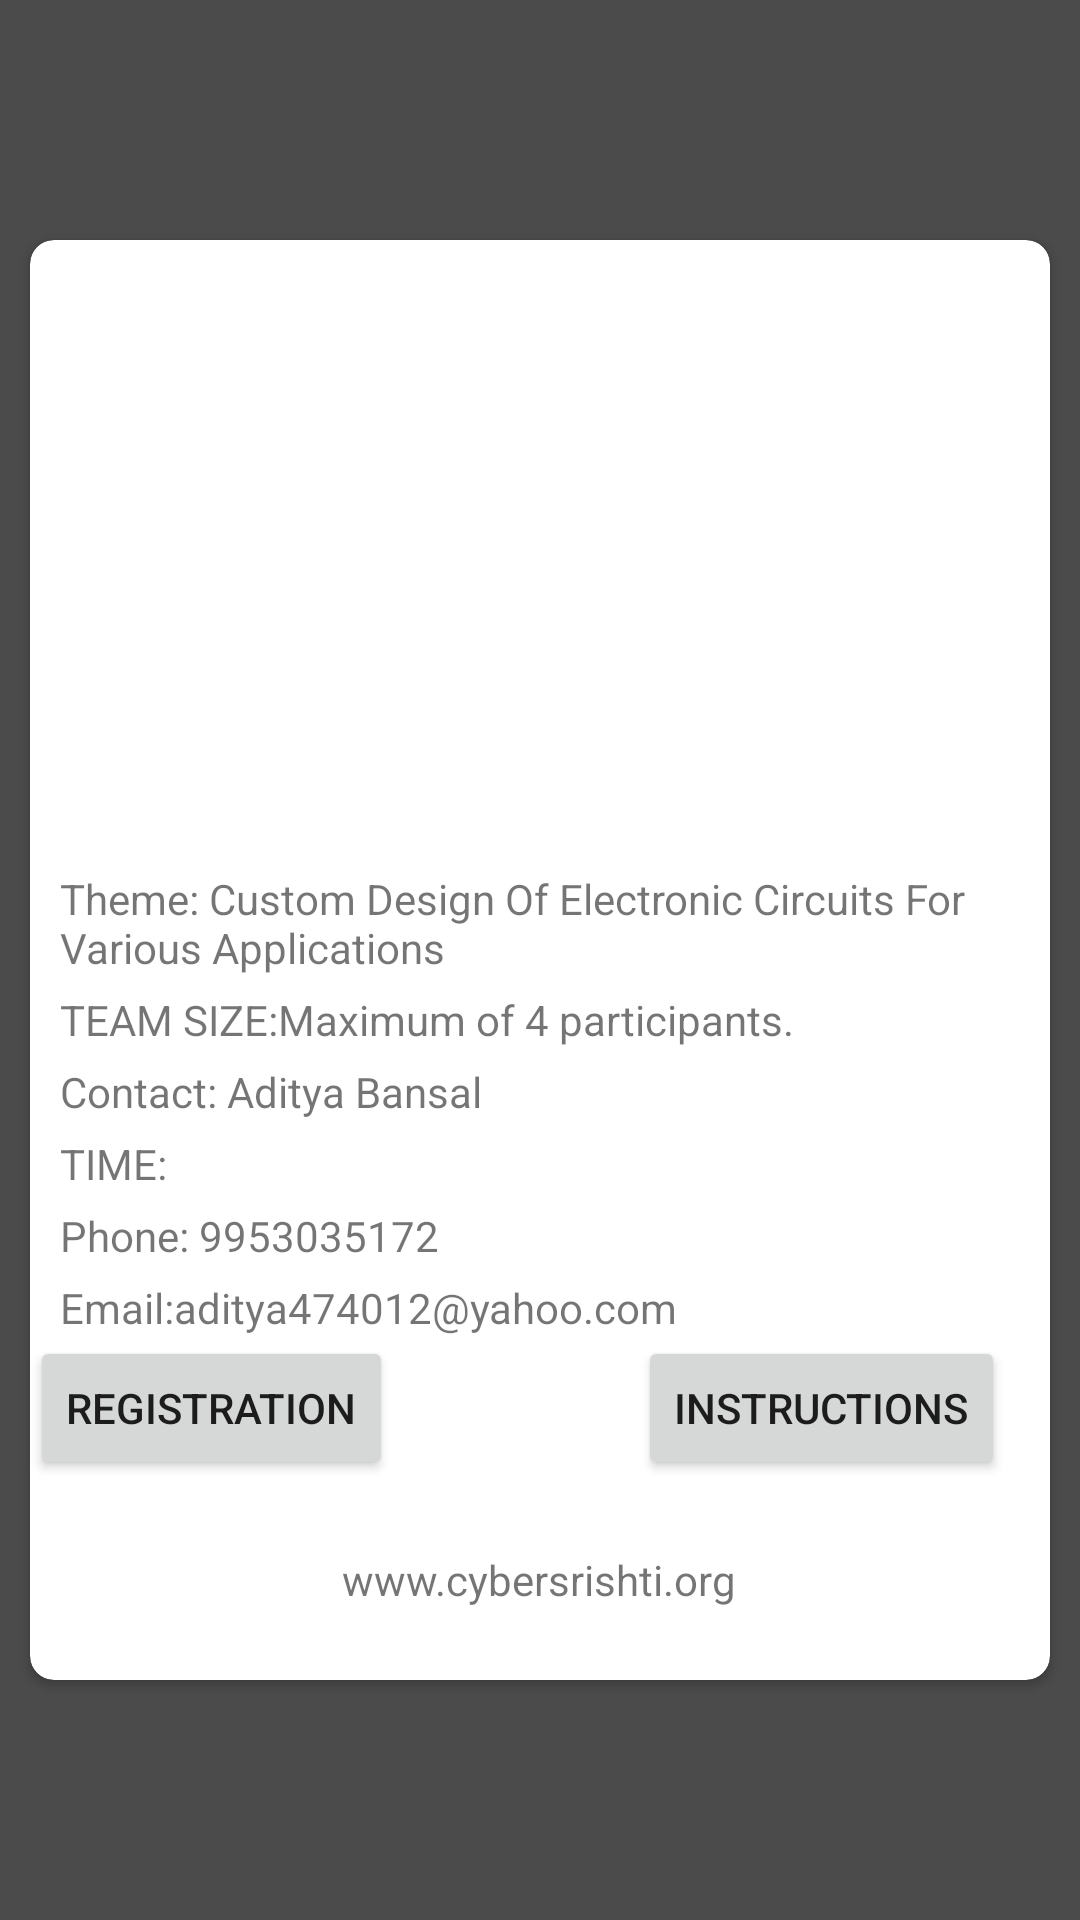

Reconstruct the res/layout file that produces this screen, plus the resources it refers to.
<!-- AndroidManifest.xml: application theme AppTheme -->
<!-- res/layout/activity_circuit.xml -->
<?xml version="1.0" encoding="utf-8"?>

<RelativeLayout xmlns:android="http://schemas.android.com/apk/res/android"
    xmlns:card_view="http://schemas.android.com/apk/res-auto"
    xmlns:app="http://schemas.android.com/apk/res-auto"
    android:layout_width="match_parent"
    android:layout_height="match_parent"
    android:background="@mipmap/circuit_mania"
    android:gravity="center">

    <View
        android:layout_width="match_parent"
        android:layout_height="match_parent"
        android:background="#000000"
        android:alpha="0.7" />


    <android.support.v7.widget.CardView
        android:id="@+id/card_view"
        android:layout_marginLeft="10dp"
        android:layout_marginRight="10dp"
        android:layout_width="match_parent"
        android:layout_height="480dp"
        android:elevation="4dp"
        android:layout_centerVertical="true"
        android:layout_centerHorizontal="true"
        card_view:cardCornerRadius="8dp"
        android:layout_marginTop="50dp">

        <RelativeLayout
            android:id="@+id/rel_layout"
            android:layout_width="match_parent"
            android:layout_height="match_parent">

            <ImageView
                android:layout_width="match_parent"
                android:layout_height="200dp"
                android:scaleType="centerCrop"
                android:src="@mipmap/circuit_mania"
                android:id="@+id/cover"
                android:transitionName="selected team"
                />



            <TextView
                android:layout_width="wrap_content"
                android:layout_height="wrap_content"
                android:textAppearance="?android:attr/textAppearanceLarge"
                android:text="CIRCUIT MANIA"
                android:id="@+id/txt_movie_details"
                android:layout_marginLeft="10dp"
                android:textSize="40sp"
                android:textColor="#ffffff"
                android:layout_alignBottom="@+id/cover"
                android:textStyle="bold"

                android:layout_marginBottom="10dp" />


            <TextView
                android:layout_width="match_parent"
                android:layout_height="wrap_content"
                android:layout_below="@+id/cover"
                android:layout_marginTop="10dp"
                android:id="@+id/theme"
                android:layout_marginStart="10dp"
                android:text="Theme: Custom Design Of Electronic Circuits For Various Applications "/>

            <TextView
                android:layout_width="match_parent"
                android:layout_height="wrap_content"
                android:id="@+id/size"
                android:layout_marginStart="10dp"

                android:layout_marginTop="5dp"
                android:text="TEAM SIZE:Maximum of 4 participants."
                android:layout_below="@+id/theme"/>

            <TextView
                android:layout_width="match_parent"
                android:layout_height="wrap_content"
                android:id="@+id/contact"
                android:layout_marginTop="5dp"
                android:layout_marginStart="10dp"

                android:text="Contact: Aditya Bansal"
                android:layout_below="@+id/size"/>

            <TextView
                android:layout_width="wrap_content"
                android:layout_height="wrap_content"
                android:id="@+id/time2"
                android:layout_marginTop="5dp"
                android:layout_below="@+id/contact"
                android:text="TIME:"
                android:layout_marginEnd="10dp"
                android:layout_marginStart="10dp"/>


            <TextView
                android:layout_width="match_parent"
                android:layout_height="wrap_content"
                android:id="@+id/phone"
                android:layout_marginStart="10dp"

                android:layout_marginTop="5dp"
                android:text="Phone: 9953035172"
                android:layout_below="@+id/time2"/>

            <TextView
                android:layout_width="match_parent"
                android:layout_height="wrap_content"
                android:id="@+id/email"
                android:layout_marginStart="10dp"
                android:layout_marginTop="5dp"
                android:layout_below="@+id/phone"
                android:text="Email:aditya474012@yahoo.com"/>

            <TextView
                android:layout_width="wrap_content"
                android:layout_height="wrap_content"
                android:textAppearance="?android:attr/textAppearanceSmall"
                android:text="www.cybersrishti.org"
                android:id="@+id/textView"
                android:layout_alignParentBottom="true"
                android:layout_centerHorizontal="true"
                android:layout_marginBottom="24dp" />

            <Button
                android:text="REGISTRATION"
                android:layout_width="wrap_content"
                android:layout_height="wrap_content"
                android:layout_marginBottom="11dp"
                android:id="@+id/button"
                android:layout_below="@+id/email"
                android:layout_alignLeft="@+id/txt_plot_details"
                android:layout_alignStart="@+id/txt_plot_details" />

            <Button
                android:text="INSTRUCTIONS"
                android:layout_width="wrap_content"
                android:layout_height="wrap_content"
                android:id="@+id/button2"
                android:layout_alignBaseline="@+id/button"
                android:layout_alignBottom="@+id/button"
                android:layout_alignParentRight="true"
                android:layout_alignParentEnd="true"
                android:layout_marginRight="15dp"
                android:layout_marginEnd="15dp" />
        </RelativeLayout>
    </android.support.v7.widget.CardView>
</RelativeLayout>
<!-- resources referenced by this layout -->
<resources>
  <style name="AppTheme" parent="Theme.AppCompat.Light.NoActionBar">
          
          <item name="colorPrimary">@color/colorPrimary</item>
          <item name="colorPrimaryDark">@color/colorPrimaryDark</item>
          <item name="colorAccent">@color/colorAccent</item>
      </style>
  <color name="colorPrimary">#3F51B5</color>
  <color name="colorPrimaryDark">#303F9F</color>
  <color name="colorAccent">#FF4081</color>
</resources>
